The GitHub repository springboardmentor27300a/AI-Powered-Food-Freshness-Detection-and-Predictive-Shelf-Life-Monitoring-Platform contains a labelled image folder "dataset" with 3 categories: fresh, less fresh, rotten. Examples follow, each with its label.

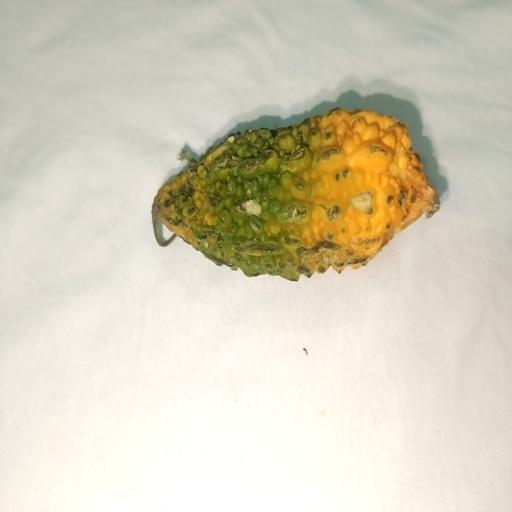
Label: less fresh

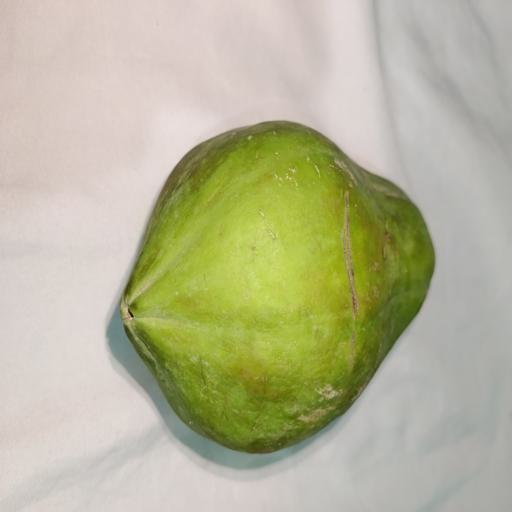
Label: fresh

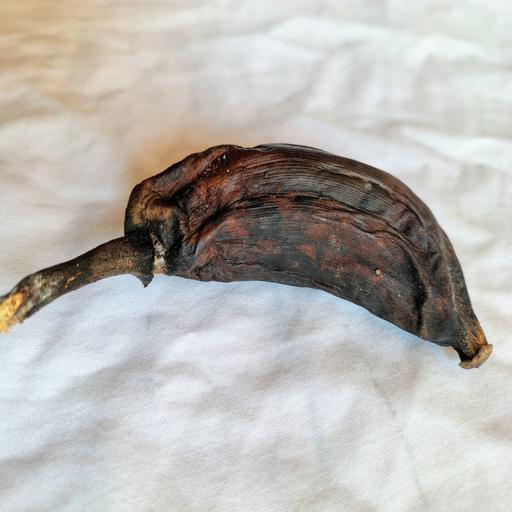
Label: rotten

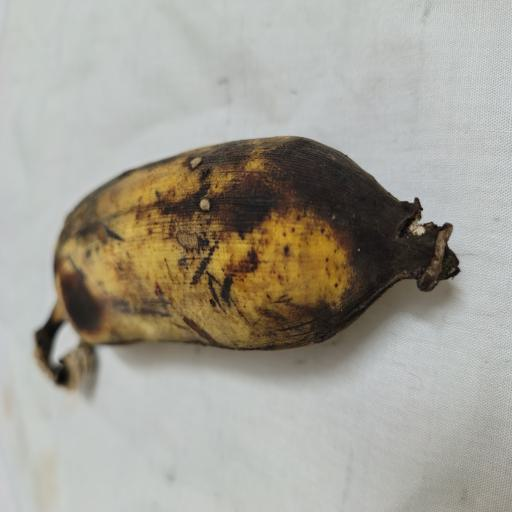
Label: less fresh

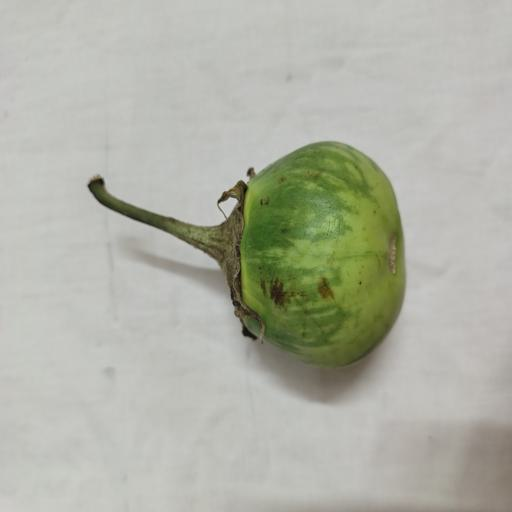
Label: fresh

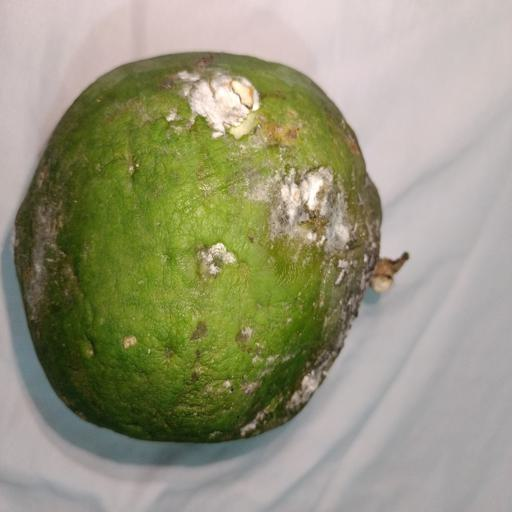
Label: rotten
